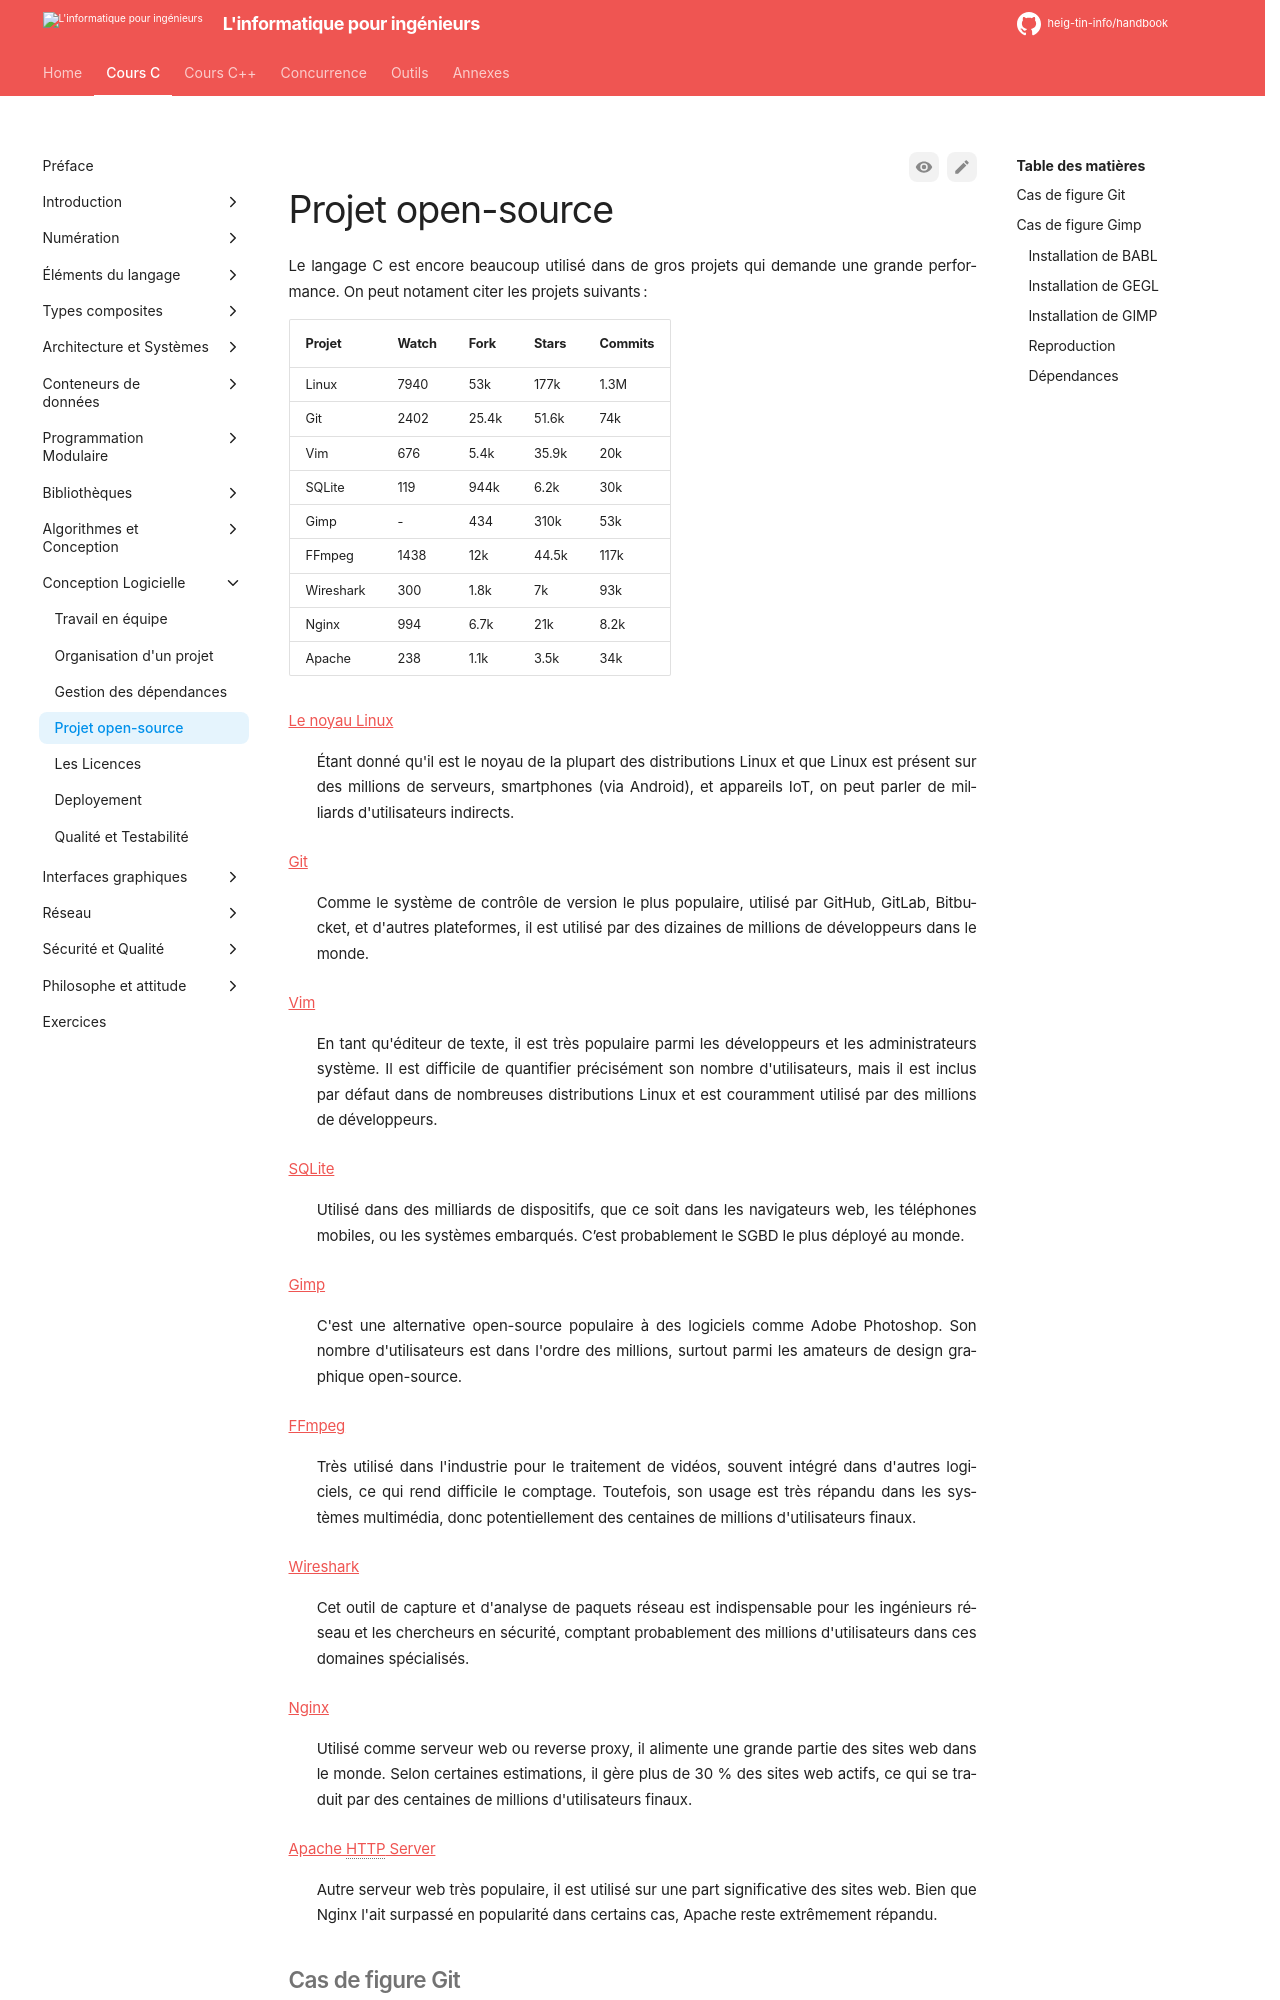

repository: heig-tin-info/handbook · page: course-c/45-software-design/contribute/index.html · generator: mkdocs

# Projet open-source

Le langage C est encore beaucoup utilisé dans de gros projets qui demande une grande performance. On peut notament citer les projets suivants :

| Projet    | Watch | Fork  | Stars | Commits |
| --------- | ----- | ----- | ----- | ------- |
| Linux     | 7940  | 53k   | 177k  | 1.3M    |
| Git       | 2402  | 25.4k | 51.6k | 74k     |
| Vim       | 676   | 5.4k  | 35.9k | 20k     |
| SQLite    | 119   | 944k  | 6.2k  | 30k     |
| Gimp      | -     | 434   | 310k  | 53k     |
| FFmpeg    | 1438  | 12k   | 44.5k | 117k    |
| Wireshark | 300   | 1.8k  | 7k    | 93k     |
| Nginx     | 994   | 6.7k  | 21k   | 8.2k    |
| Apache    | 238   | 1.1k  | 3.5k  | 34k     |

[Le noyau Linux](https://github.com/torvalds/linux)

: Étant donné qu'il est le noyau de la plupart des distributions Linux et que Linux est présent sur des millions de serveurs, smartphones (via Android), et appareils IoT, on peut parler de milliards d'utilisateurs indirects.

[Git](https://github.com/git/git)

: Comme le système de contrôle de version le plus populaire, utilisé par GitHub, GitLab, Bitbucket, et d'autres plateformes, il est utilisé par des dizaines de millions de développeurs dans le monde.

[Vim](https://github.com/vim/vim)

: En tant qu'éditeur de texte, il est très populaire parmi les développeurs et les administrateurs système. Il est difficile de quantifier précisément son nombre d'utilisateurs, mais il est inclus par défaut dans de nombreuses distributions Linux et est couramment utilisé par des millions de développeurs.

[SQLite](https://github.com/sqlite/sqlite)

: Utilisé dans des milliards de dispositifs, que ce soit dans les navigateurs web, les téléphones mobiles, ou les systèmes embarqués. C’est probablement le SGBD le plus déployé au monde.

[Gimp](https://gitlab.gnome.org/GNOME/gimp)

: C'est une alternative open-source populaire à des logiciels comme Adobe Photoshop. Son nombre d'utilisateurs est dans l'ordre des millions, surtout parmi les amateurs de design graphique open-source.

[FFmpeg](https://github.com/FFmpeg/FFmpeg)

: Très utilisé dans l'industrie pour le traitement de vidéos, souvent intégré dans d'autres logiciels, ce qui rend difficile le comptage. Toutefois, son usage est très répandu dans les systèmes multimédia, donc potentiellement des centaines de millions d'utilisateurs finaux.

[Wireshark](https://github.com/wireshark/wireshark)

: Cet outil de capture et d'analyse de paquets réseau est indispensable pour les ingénieurs réseau et les chercheurs en sécurité, comptant probablement des millions d'utilisateurs dans ces domaines spécialisés.

[Nginx](https://github.com/nginx/nginx)

: Utilisé comme serveur web ou reverse proxy, il alimente une grande partie des sites web dans le monde. Selon certaines estimations, il gère plus de 30 % des sites web actifs, ce qui se traduit par des centaines de millions d'utilisateurs finaux.

[Apache HTTP Server](https://github.com/apache/httpd)

: Autre serveur web très populaire, il est utilisé sur une part significative des sites web. Bien que Nginx l'ait surpassé en popularité dans certains cas, Apache reste extrêmement répandu.
